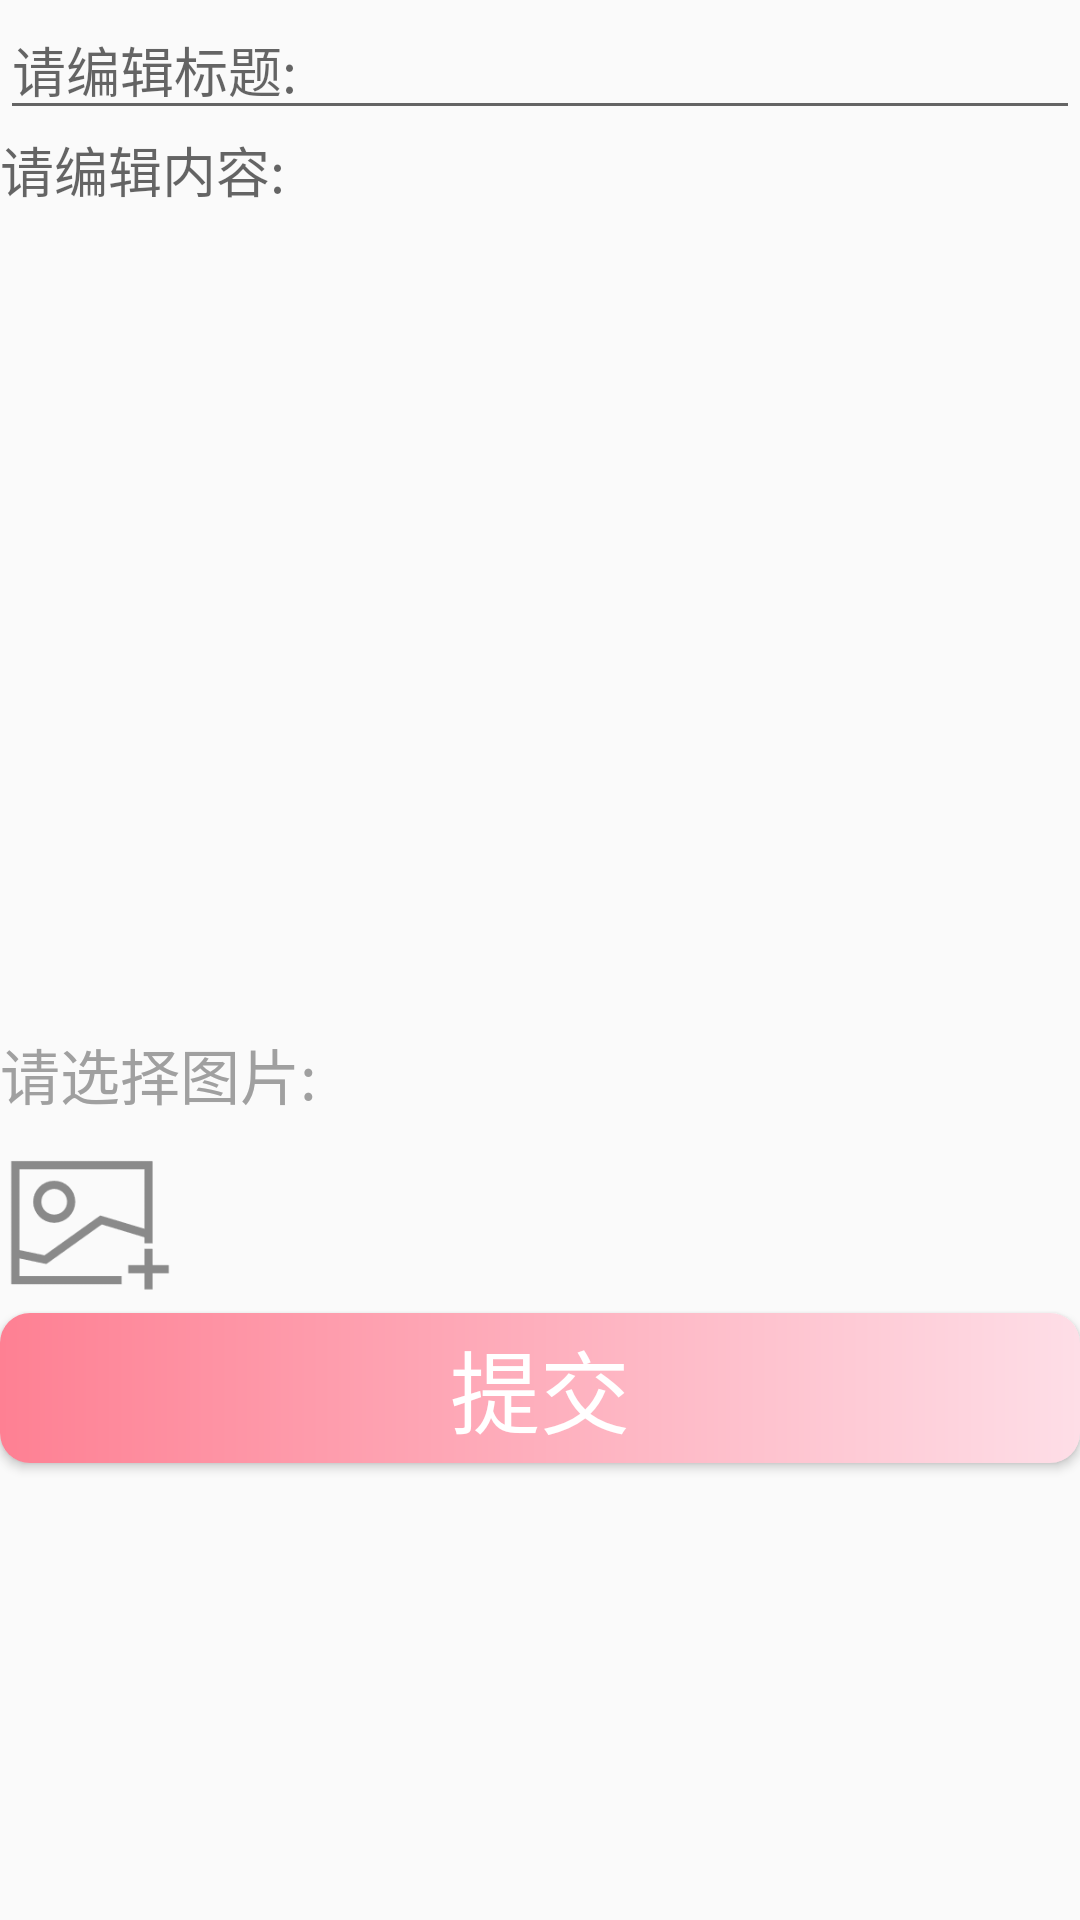

The Android layout XML behind this screen, and the referenced resources:
<!-- AndroidManifest.xml: application theme Theme.PregProject -->
<!-- res/layout/fragment_blank_new_daily.xml -->
<?xml version="1.0" encoding="utf-8"?>
<LinearLayout xmlns:android="http://schemas.android.com/apk/res/android"
    xmlns:tools="http://schemas.android.com/tools"
    android:layout_width="match_parent"
    android:layout_height="match_parent"
    android:orientation="vertical"
    tools:context="pregproject.pregproject.publicc.daily.BlankFragment_new_daily">

    <EditText

        android:id="@+id/tv_new_title"
        android:layout_width="match_parent"
        android:layout_height="wrap_content"
        android:hint="请编辑标题:"
        />

    <EditText
        android:background="@null"
        android:id="@+id/tv_new_content"
        android:layout_width="match_parent"
        android:layout_height="300dp"
        android:hint="请编辑内容:"
        android:gravity="start"
        />
    <TextView
        android:layout_width="match_parent"
        android:layout_height="wrap_content"
        android:text="请选择图片:"
        android:textSize="20sp"
        android:textColor="@color/my_gray_text"
        />
    <LinearLayout
        android:layout_width="match_parent"
        android:layout_height="wrap_content"
        android:layout_marginTop="5dp"
        android:orientation="horizontal">

        <ImageView
            android:id="@+id/iv_h_pic1"
            android:layout_width="60dp"
            android:layout_height="60dp"
            android:background="@drawable/add_image" />


    </LinearLayout>

    <Button
        android:id="@+id/btn_h_submit"
        android:layout_width="match_parent"
        android:layout_height="50dp"
        android:background="@drawable/jianbian_public_icon_bg1"
        android:text="提交"
        android:textColor="@color/white"
        android:textSize="30dp" />

</LinearLayout>
<!-- resources referenced by this layout -->
<resources>
  <color name="my_gray_text">#A0A0A0</color>
  <color name="white">#FFFFFFFF</color>
  <!-- drawable add_image: png bitmap (drawable, 3580 bytes) -->
  <!-- drawable jianbian_public_icon_bg1 (drawable) -->
  <?xml version="1.0" encoding="utf-8"?>
  <shape xmlns:android="http://schemas.android.com/apk/res/android">
  
  
      <gradient
          android:startColor="#FEDEE7"
          android:endColor="#FE8093"
          android:angle="180"/>
  
  
      <corners android:radius="10dp"
          />
  
  
  
  </shape>
  <style name="Theme.PregProject" parent="Theme.MaterialComponents.DayNight.NoActionBar.Bridge">
          
          <item name="colorPrimary">@color/purple_500</item>
          <item name="colorPrimaryVariant">#FE8093</item>
          <item name="colorOnPrimary">@color/white</item>
          
          <item name="colorSecondary">@color/teal_200</item>
          <item name="colorSecondaryVariant">@color/teal_700</item>
          <item name="colorOnSecondary">@color/black</item>
          
          <item name="android:statusBarColor" tools:targetApi="l">?attr/colorPrimaryVariant</item>
          
      </style>
  <color name="purple_500">#FF6200EE</color>
  <color name="teal_200">#FF03DAC5</color>
  <color name="teal_700">#FF018786</color>
  <color name="black">#FF000000</color>
</resources>
